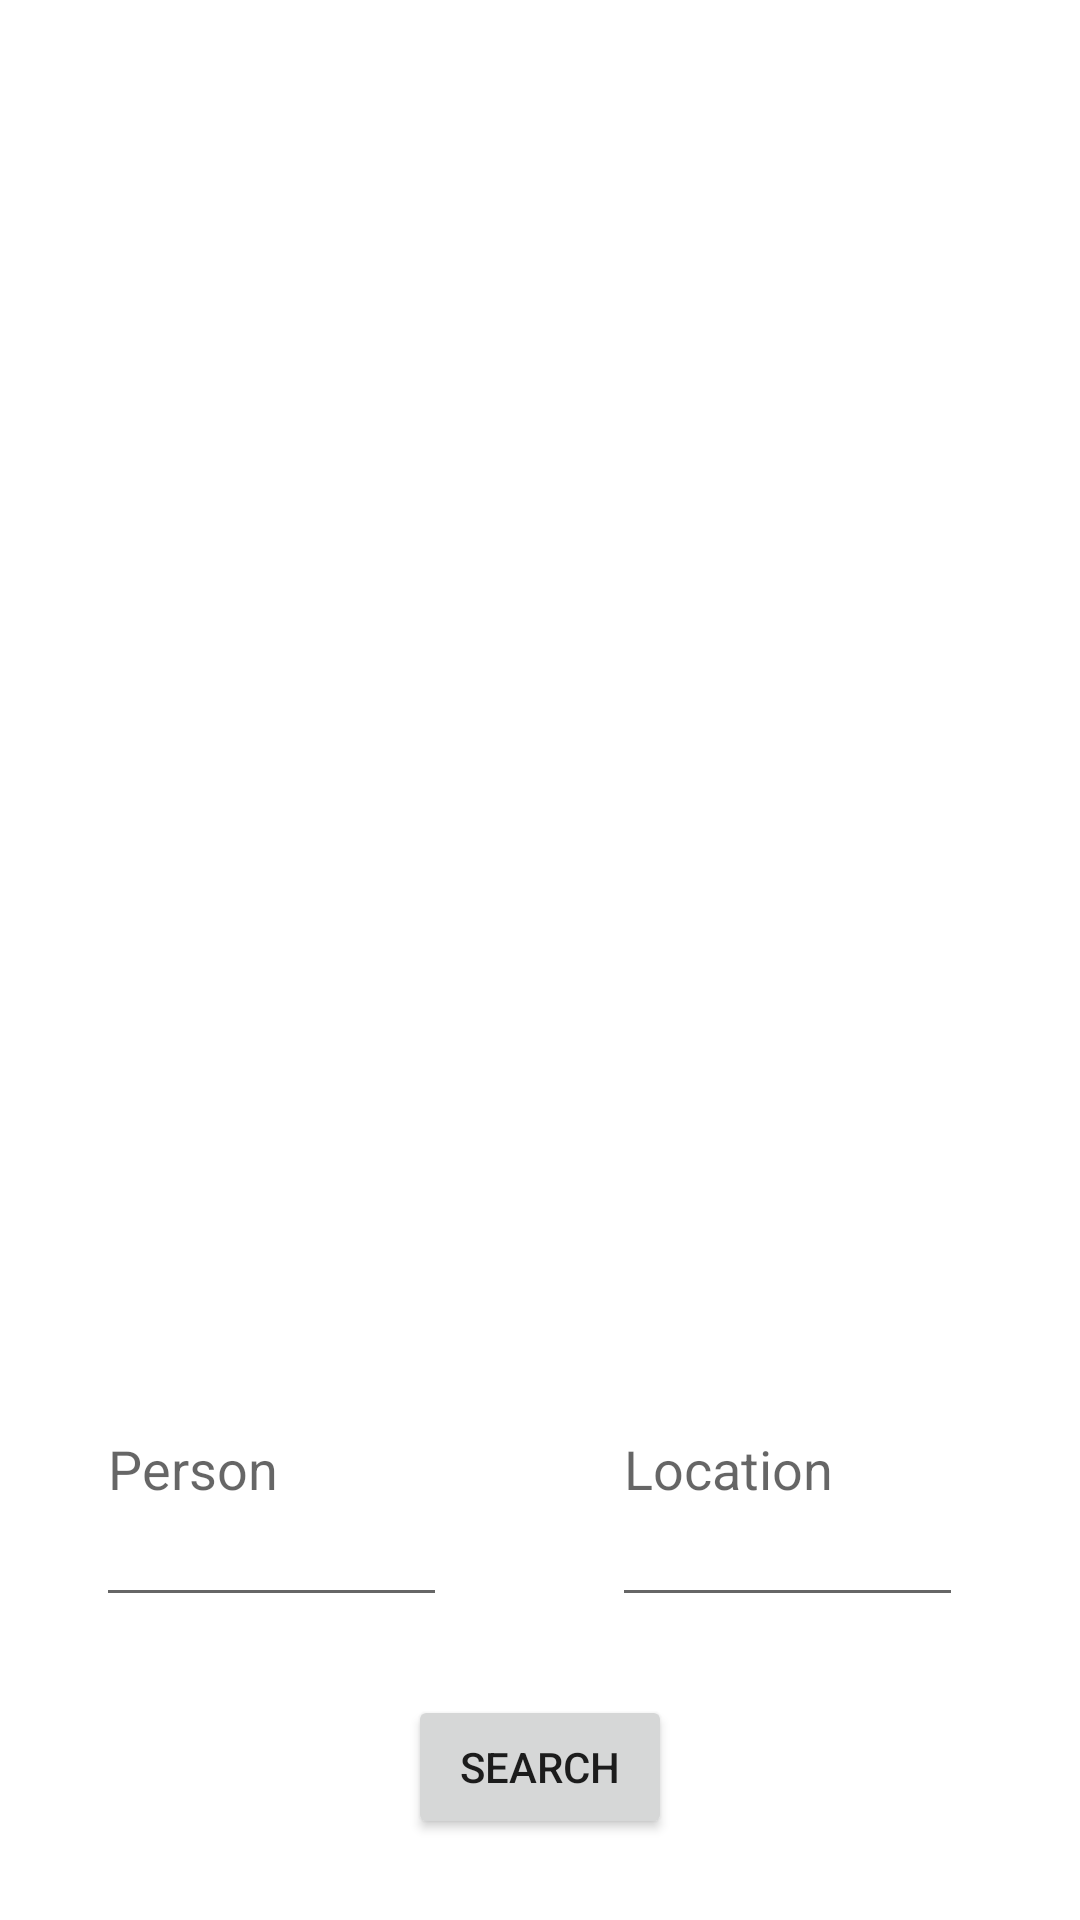

Here is an Android app screen rendered from its layout file. Give the layout XML and the strings, colors and styles it references.
<!-- AndroidManifest.xml: application theme Theme.Cs213FinalProj -->
<!-- res/layout/search_activity.xml -->
<?xml version="1.0" encoding="utf-8"?>
<androidx.constraintlayout.widget.ConstraintLayout xmlns:android="http://schemas.android.com/apk/res/android"
    xmlns:app="http://schemas.android.com/apk/res-auto"
    xmlns:tools="http://schemas.android.com/tools"
    android:layout_width="match_parent"
    android:layout_height="match_parent">

    <AutoCompleteTextView
        android:id="@+id/person_autoc"
        android:layout_width="0dp"
        android:layout_height="0dp"
        android:layout_marginStart="32dp"
        android:layout_marginEnd="55dp"
        android:hint="Person"
        app:layout_constraintBottom_toBottomOf="@+id/location_autoc"
        app:layout_constraintEnd_toStartOf="@+id/location_autoc"
        app:layout_constraintStart_toStartOf="parent"
        app:layout_constraintTop_toTopOf="@+id/location_autoc" />

    <AutoCompleteTextView
        android:id="@+id/location_autoc"
        android:layout_width="0dp"
        android:layout_height="0dp"
        android:layout_marginEnd="39dp"
        android:layout_marginBottom="26dp"
        android:hint="Location"
        app:layout_constraintBottom_toTopOf="@+id/s_button"
        app:layout_constraintEnd_toEndOf="parent"
        app:layout_constraintStart_toEndOf="@+id/person_autoc"
        app:layout_constraintTop_toBottomOf="@+id/i_search" />

    <Button
        android:id="@+id/s_button"
        android:layout_width="wrap_content"
        android:layout_height="wrap_content"
        android:layout_marginBottom="27dp"
        android:onClick="searchTags"
        android:text="search"
        app:layout_constraintBottom_toBottomOf="parent"
        app:layout_constraintEnd_toEndOf="parent"
        app:layout_constraintStart_toStartOf="parent"
        app:layout_constraintTop_toBottomOf="@+id/location_autoc" />

    <GridView
        android:id="@+id/grid_search"
        android:layout_width="0dp"
        android:layout_height="0dp"
        android:layout_marginStart="25dp"
        android:layout_marginTop="16dp"
        android:layout_marginEnd="25dp"
        android:layout_marginBottom="55dp"
        android:columnWidth="90dp"
        android:numColumns="3"
        android:stretchMode="columnWidth"
        app:layout_constraintBottom_toTopOf="@+id/i_search"
        app:layout_constraintEnd_toEndOf="parent"
        app:layout_constraintStart_toStartOf="parent"
        app:layout_constraintTop_toTopOf="parent" />

    <ImageView
        android:id="@+id/i_search"
        android:layout_width="120dp"
        android:layout_height="0dp"
        android:layout_marginBottom="163dp"
        app:layout_constraintBottom_toTopOf="@+id/location_autoc"
        app:layout_constraintEnd_toEndOf="parent"
        app:layout_constraintStart_toStartOf="parent"
        app:layout_constraintTop_toBottomOf="@+id/grid_search"
        tools:srcCompat="@tools:sample/avatars" />
</androidx.constraintlayout.widget.ConstraintLayout>
<!-- resources referenced by this layout -->
<resources>
  <style name="Theme.Cs213FinalProj" parent="Theme.MaterialComponents.DayNight.DarkActionBar">
          
          <item name="colorPrimary">@color/purple_500</item>
          <item name="colorPrimaryVariant">@color/purple_700</item>
          <item name="colorOnPrimary">@color/white</item>
          
          <item name="colorSecondary">@color/teal_200</item>
          <item name="colorSecondaryVariant">@color/teal_700</item>
          <item name="colorOnSecondary">@color/black</item>
          
          <item name="android:statusBarColor" tools:targetApi="l">?attr/colorPrimaryVariant</item>
          
      </style>
  <!-- not gathered from this repository: default colours our renderer supplied (Android Studio template values) -->
  <color name="purple_500">#FF6200EE</color>
  <color name="purple_700">#FF3700B3</color>
  <color name="teal_200">#FF03DAC5</color>
  <color name="teal_700">#FF018786</color>
  <color name="black">#FF000000</color>
  <color name="white">#FFFFFFFF</color>
</resources>
